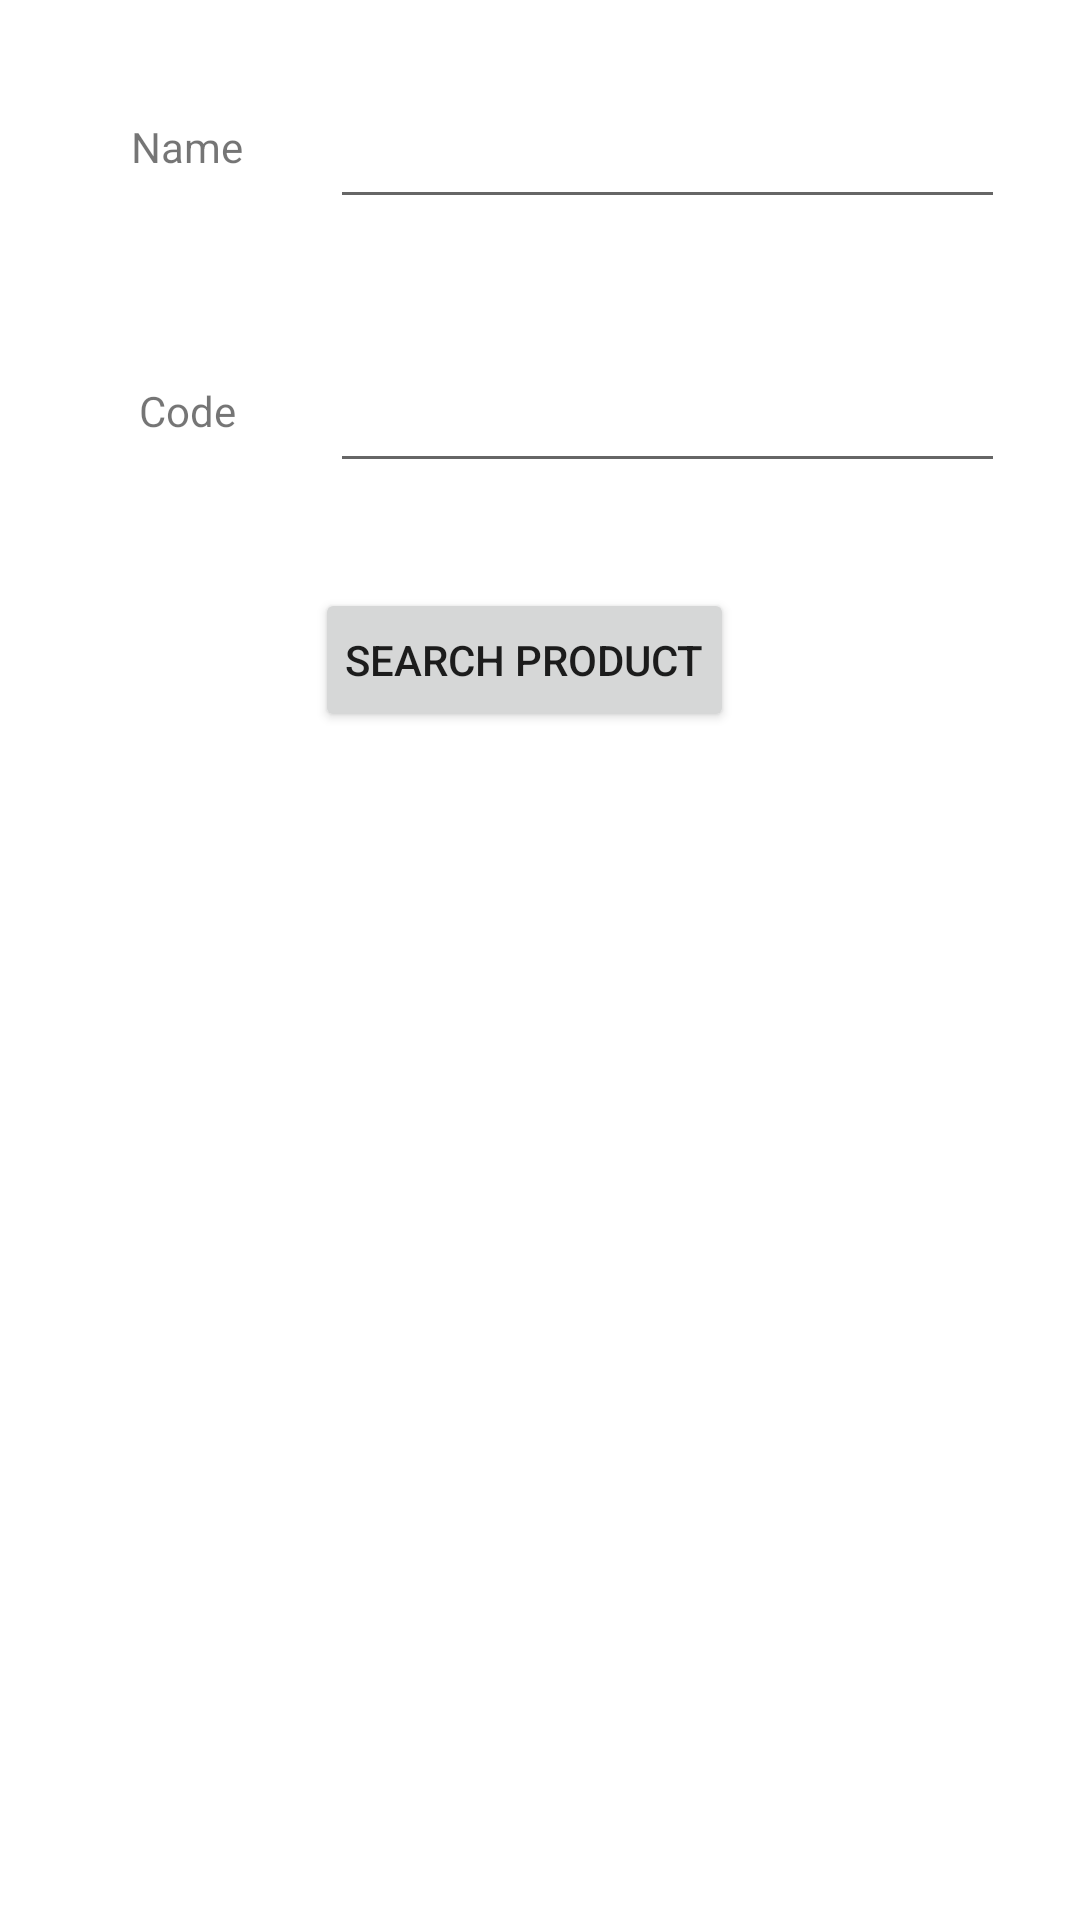

Reconstruct the res/layout file that produces this screen, plus the resources it refers to.
<!-- AndroidManifest.xml: application theme Theme.SuperMarketManagment -->
<!-- res/layout/fragment_search_product.xml -->
<?xml version="1.0" encoding="utf-8"?>
<FrameLayout
    xmlns:android="http://schemas.android.com/apk/res/android"
    xmlns:tools="http://schemas.android.com/tools"
    android:layout_width="match_parent"
    android:layout_height="match_parent"
    tools:context=".Fragments.SearchProductFrag">
    <androidx.appcompat.widget.LinearLayoutCompat
        android:layout_width="match_parent"
        android:layout_height="match_parent"
        android:padding="10dp"
        android:orientation="vertical">
        <LinearLayout
            android:layout_width="match_parent"
            android:layout_height="58dp"
            android:padding="5dp"
            android:orientation="horizontal"
            android:layout_marginTop="10dp"
            android:layout_marginBottom="20dp">
            <TextView
                android:layout_width="0dp"
                android:layout_weight="1"
                android:layout_height="match_parent"
                android:layout_marginStart="10dp"
                android:layout_marginEnd="10dp"
                android:id="@+id/search_prod_frag_TV_id_name"
                android:text="@string/Add_Product_Frag_TV_txt_name"

                android:gravity="center"/>
            <EditText
                android:layout_width="0dp"
                android:layout_weight="3"
                android:layout_height="match_parent"
                android:layout_marginEnd="10dp"
                android:id="@+id/search_prod_frag_ET_id_name"
                android:gravity="center"/>

        </LinearLayout>
        <LinearLayout
            android:layout_width="match_parent"
            android:layout_height="58dp"
            android:padding="5dp"
            android:orientation="horizontal"
            android:layout_marginTop="10dp"
            android:layout_marginBottom="20dp">
            <TextView
                android:layout_width="0dp"
                android:layout_weight="1"
                android:layout_height="match_parent"
                android:layout_marginStart="10dp"
                android:layout_marginEnd="10dp"
                android:id="@+id/search_prod_frag_TV_id_code"
                android:text="@string/Add_Product_Frag_TV_txt_code"

                android:gravity="center"/>
            <EditText
                android:layout_width="0dp"
                android:layout_weight="3"
                android:layout_height="match_parent"
                android:layout_marginEnd="10dp"
                android:id="@+id/search_prod_frag_ET_id_code"
                android:gravity="center"/>

        </LinearLayout>

        <LinearLayout
            android:layout_width="match_parent"
            android:layout_height="wrap_content"
            android:orientation="horizontal"
            android:gravity="center"
            android:layout_marginTop="10dp"
            android:layout_marginBottom="20dp">


            <Button
                android:layout_width="wrap_content"
                android:layout_height="wrap_content"
                android:padding="10dp"
                android:layout_marginEnd="10dp"
                android:textAlignment="center"
                android:text="@string/search_product_frag_ET_id_search"
                android:id="@+id/search_Product_Frag_BTN_id_Search"/>

        </LinearLayout>

            <ListView
                android:layout_width="match_parent"
                android:layout_height="0dp"
                android:layout_weight="1"
                android:id="@+id/search_prod_frag_LV_id"/>

    </androidx.appcompat.widget.LinearLayoutCompat>

</FrameLayout>
<!-- resources referenced by this layout -->
<resources>
  <string name="Add_Product_Frag_TV_txt_code">Code</string>
  <string name="Add_Product_Frag_TV_txt_name">Name</string>
  <string name="search_product_frag_ET_id_search">Search Product</string>
  <style name="Theme.SuperMarketManagment" parent="Theme.MaterialComponents.DayNight.DarkActionBar">
          
          <item name="colorPrimary">@color/purple_500</item>
          <item name="colorPrimaryVariant">@color/purple_700</item>
          <item name="colorOnPrimary">@color/white</item>
          
          <item name="colorSecondary">@color/teal_200</item>
          <item name="colorSecondaryVariant">@color/teal_700</item>
          <item name="colorOnSecondary">@color/black</item>
          
          <item name="android:statusBarColor" tools:targetApi="l">?attr/colorPrimaryVariant</item>
          
      </style>
  <!-- not gathered from this repository: default colours our renderer supplied (Android Studio template values) -->
  <color name="purple_500">#FF6200EE</color>
  <color name="purple_700">#FF3700B3</color>
  <color name="teal_200">#FF03DAC5</color>
  <color name="teal_700">#FF018786</color>
  <color name="black">#FF000000</color>
  <color name="white">#FFFFFFFF</color>
</resources>
